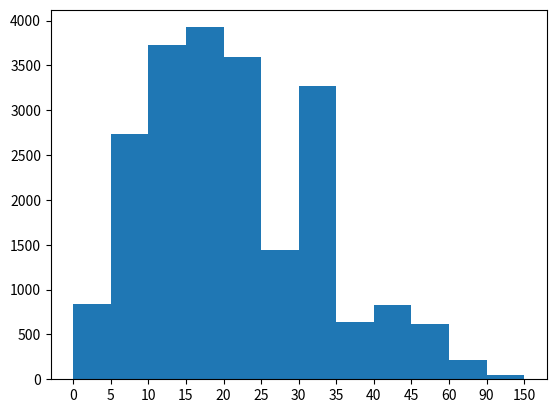

Write the Python code that produced this figure.
from matplotlib import pyplot as plt
import matplotlib
import random

interval = [0, 5, 10, 15, 20, 25, 30, 35, 40, 45, 60, 90]
width = [5, 5, 5, 5, 5, 5, 5, 5, 5, 15, 30, 60]
quantity = [836, 2737, 3723, 3926, 3596, 1438, 3273, 642, 824, 613, 215, 47]
plt.bar(range(12), quantity, width=1)
_x = [i - 0.5 for i in range(13)]
plt.xticks(_x, interval + [150])
plt.show()
